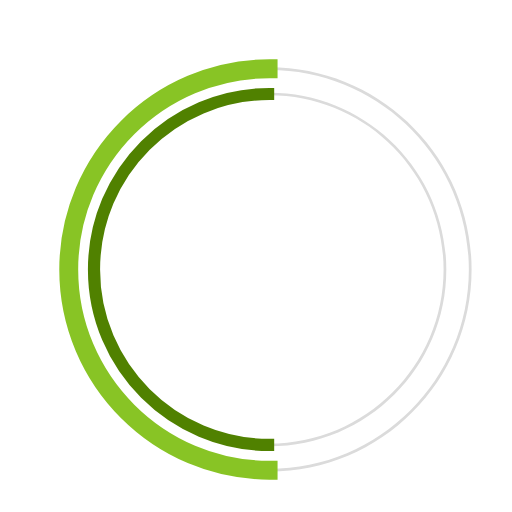
t = 0.00 s
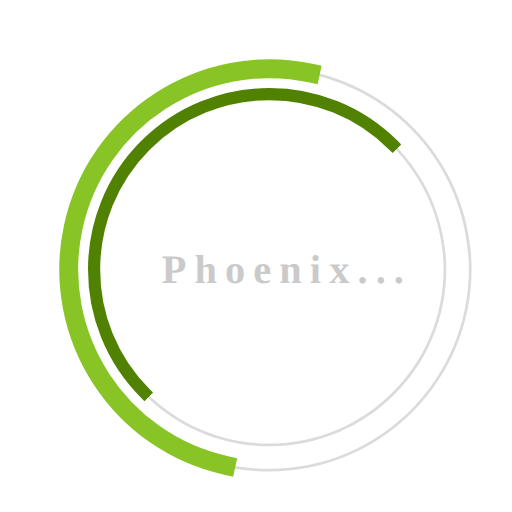
t = 0.23 s
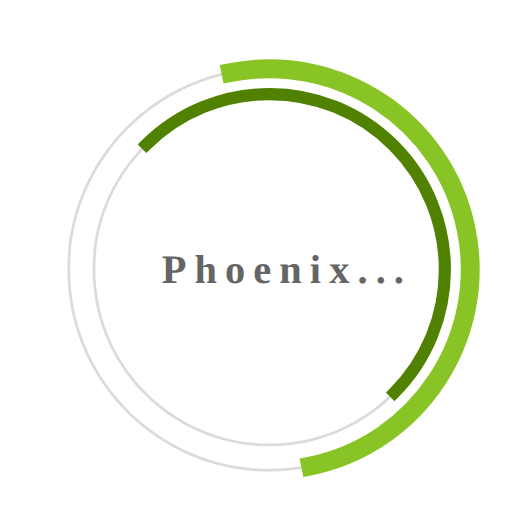
t = 0.68 s
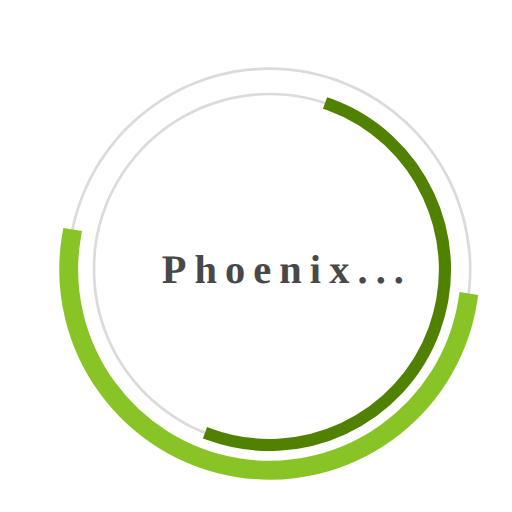
t = 1.00 s
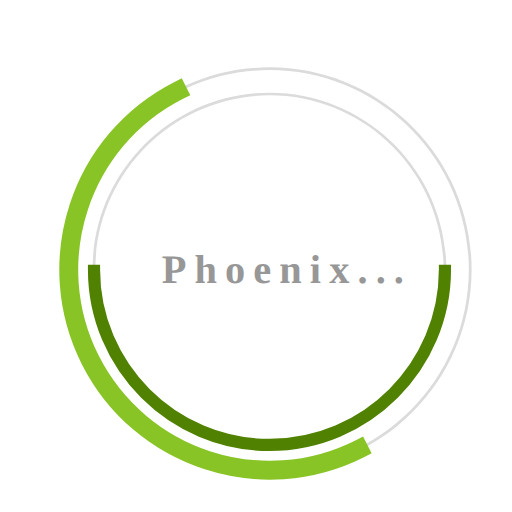
t = 1.35 s
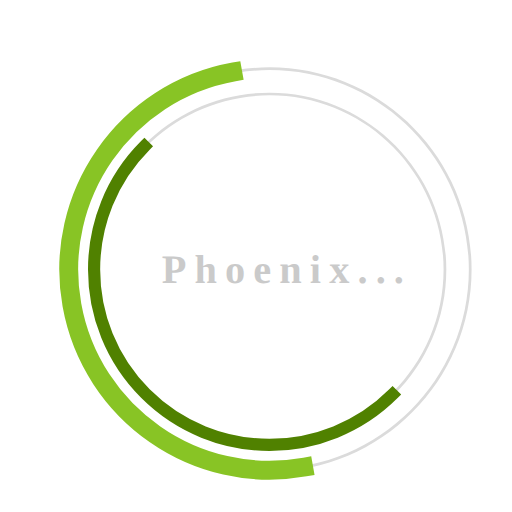
t = 1.58 s

The animated SVG that drew these frames (rendered in a browser with its animation timeline set to each time). Animation: 3 SMIL elements (animate=1,animateTransform=2); one cycle of 2.00 s, repeats indefinitely.

 <svg
  version="1.1"
  id="dc-spinner"
  xmlns="http://www.w3.org/2000/svg"
  x="0px" y="0px"
 width="150" height="150"
  viewBox="0 0 38 38"
  preserveAspectRatio="xMinYMin meet"
  >
   <text x="12" y="21" font-family="tahoma" font-size="3px" style="letter-spacing:0.6;font-weight:bolder" fill="#323232">Phoenix...
     <animate
       attributeName="opacity"
       values="0;1;0" dur="1.8s"
       repeatCount="indefinite"/>
  </text>
  <path fill="#dbdbdb" d="M20,35c-8.271,0-15-6.729-15-15S11.729,5,20,5s15,6.729,15,15S28.271,35,20,35z M20,5.203
    C11.841,5.203,5.203,11.841,5.203,20c0,8.159,6.638,14.797,14.797,14.797S34.797,28.159,34.797,20
    C34.797,11.841,28.159,5.203,20,5.203z">
  </path>

  <path fill="#dbdbdb" d="M20,33.125c-7.237,0-13.125-5.888-13.125-13.125S12.763,6.875,20,6.875S33.125,12.763,33.125,20
    S27.237,33.125,20,33.125z M20,7.078C12.875,7.078,7.078,12.875,7.078,20c0,7.125,5.797,12.922,12.922,12.922
    S32.922,27.125,32.922,20C32.922,12.875,27.125,7.078,20,7.078z">
  </path>

  <path fill="#2AA198" stroke="#88c425" stroke-width="1.2" stroke-miterlimit="10" d="M5.203,20
			c0-8.159,6.638-14.797,14.797-14.797V5C11.729,5,5,11.729,5,20s6.729,15,15,15v-0.203C11.841,34.797,5.203,28.159,5.203,20z">
  <animateTransform
        attributeName="transform"
        type="rotate"
        from="0 20 20"
        to="360 20 20"
        calcMode="spline"
        keySplines="0.4, 0, 0.2, 1"
        keyTimes="0;1"
        dur="2s"
        repeatCount="indefinite" />
   </path>

  <path fill="#859900" stroke="#508100" stroke-width="0.7" stroke-miterlimit="10" d="M7.078,20
  c0-7.125,5.797-12.922,12.922-12.922V6.875C12.763,6.875,6.875,12.763,6.875,20S12.763,33.125,20,33.125v-0.203
  C12.875,32.922,7.078,27.125,7.078,20z">
   <animateTransform
      attributeName="transform"
      type="rotate"
      from="0 20 20"
      to="360 20 20"
      dur="1.8s"
      repeatCount="indefinite" />
    </path>
  </svg>
